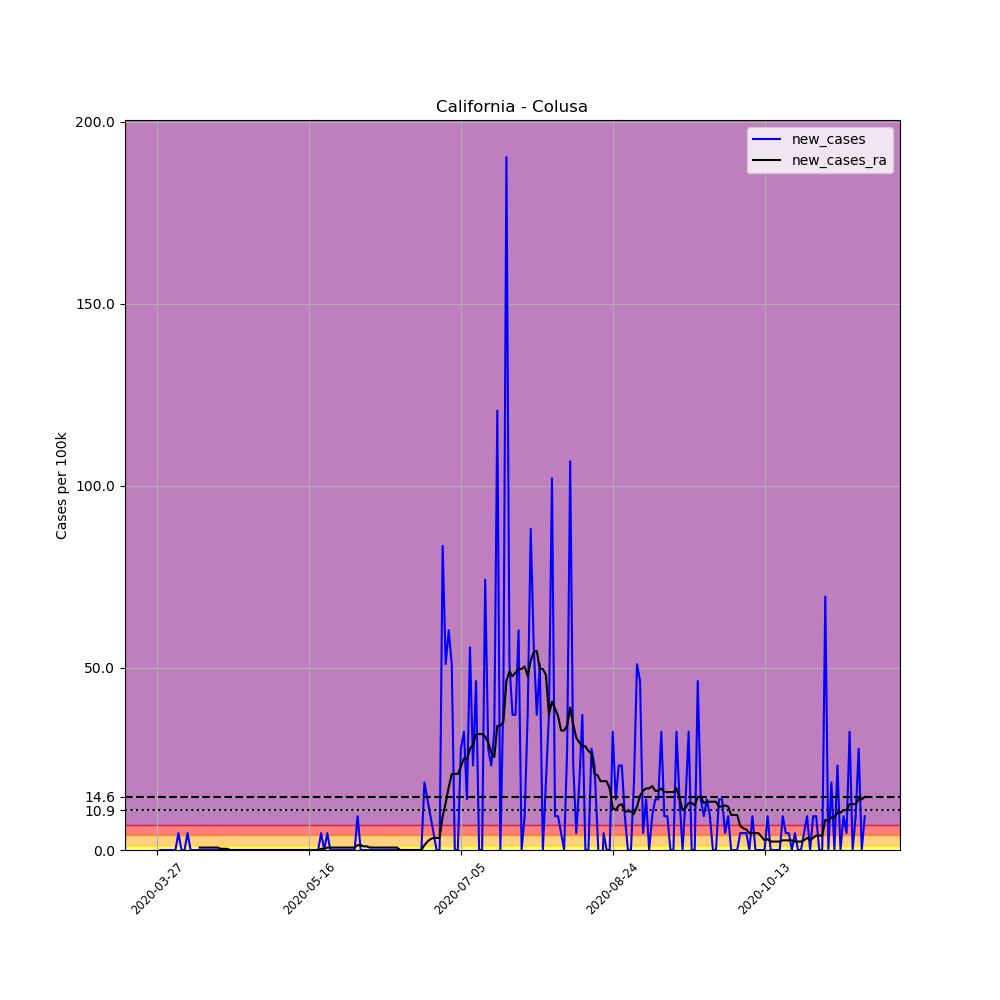

Data behind this chart, as committed beside it:
, date, county, state, fips, cases, deaths, COUNTY, STNAME, CTYNAME, POPESTIMATE2019, per_100k, new_cases, new_cases_ra
397072, 2020-03-27, Colusa, California, 6011, 1, 0, 11, California, Colusa, 21547, 4.641, , 
397073, 2020-03-28, Colusa, California, 6011, 1, 0, 11, California, Colusa, 21547, 4.641, 0.0, 
397074, 2020-03-29, Colusa, California, 6011, 1, 0, 11, California, Colusa, 21547, 4.641, 0.0, 
397075, 2020-03-30, Colusa, California, 6011, 1, 0, 11, California, Colusa, 21547, 4.641, 0.0, 
397076, 2020-03-31, Colusa, California, 6011, 1, 0, 11, California, Colusa, 21547, 4.641, 0.0, 
397077, 2020-04-01, Colusa, California, 6011, 1, 0, 11, California, Colusa, 21547, 4.641, 0.0, 
397078, 2020-04-02, Colusa, California, 6011, 1, 0, 11, California, Colusa, 21547, 4.641, 0.0, 
397079, 2020-04-03, Colusa, California, 6011, 2, 0, 11, California, Colusa, 21547, 9.282, 4.641, 
397080, 2020-04-04, Colusa, California, 6011, 2, 0, 11, California, Colusa, 21547, 9.282, 0.0, 
397081, 2020-04-05, Colusa, California, 6011, 2, 0, 11, California, Colusa, 21547, 9.282, 0.0, 
397082, 2020-04-06, Colusa, California, 6011, 3, 0, 11, California, Colusa, 21547, 13.92, 4.641, 
397083, 2020-04-07, Colusa, California, 6011, 3, 0, 11, California, Colusa, 21547, 13.92, 0.0, 
397084, 2020-04-08, Colusa, California, 6011, 3, 0, 11, California, Colusa, 21547, 13.92, 0.0, 
397085, 2020-04-09, Colusa, California, 6011, 3, 0, 11, California, Colusa, 21547, 13.92, 0.0, 
397086, 2020-04-10, Colusa, California, 6011, 3, 0, 11, California, Colusa, 21547, 13.92, 0.0, 0.663
397087, 2020-04-11, Colusa, California, 6011, 3, 0, 11, California, Colusa, 21547, 13.92, 0.0, 0.663
397088, 2020-04-12, Colusa, California, 6011, 3, 0, 11, California, Colusa, 21547, 13.92, 0.0, 0.663
397089, 2020-04-13, Colusa, California, 6011, 3, 0, 11, California, Colusa, 21547, 13.92, 0.0, 0.663
397090, 2020-04-14, Colusa, California, 6011, 3, 0, 11, California, Colusa, 21547, 13.92, 0.0, 0.663
397091, 2020-04-15, Colusa, California, 6011, 3, 0, 11, California, Colusa, 21547, 13.92, 0.0, 0.663
397092, 2020-04-16, Colusa, California, 6011, 3, 0, 11, California, Colusa, 21547, 13.92, 0.0, 0.663
397093, 2020-04-17, Colusa, California, 6011, 3, 0, 11, California, Colusa, 21547, 13.92, 0.0, 0.3315
397094, 2020-04-18, Colusa, California, 6011, 3, 0, 11, California, Colusa, 21547, 13.92, 0.0, 0.3315
397095, 2020-04-19, Colusa, California, 6011, 3, 0, 11, California, Colusa, 21547, 13.92, 0.0, 0.3315
397096, 2020-04-20, Colusa, California, 6011, 3, 0, 11, California, Colusa, 21547, 13.92, 0.0, 0.0
397097, 2020-04-21, Colusa, California, 6011, 3, 0, 11, California, Colusa, 21547, 13.92, 0.0, 0.0
397098, 2020-04-22, Colusa, California, 6011, 3, 0, 11, California, Colusa, 21547, 13.92, 0.0, 0.0
397099, 2020-04-23, Colusa, California, 6011, 3, 0, 11, California, Colusa, 21547, 13.92, 0.0, 0.0
397100, 2020-04-24, Colusa, California, 6011, 3, 0, 11, California, Colusa, 21547, 13.92, 0.0, 0.0
397101, 2020-04-25, Colusa, California, 6011, 3, 0, 11, California, Colusa, 21547, 13.92, 0.0, 0.0
397102, 2020-04-26, Colusa, California, 6011, 3, 0, 11, California, Colusa, 21547, 13.92, 0.0, 0.0
397103, 2020-04-27, Colusa, California, 6011, 3, 0, 11, California, Colusa, 21547, 13.92, 0.0, 0.0
397104, 2020-04-28, Colusa, California, 6011, 3, 0, 11, California, Colusa, 21547, 13.92, 0.0, 0.0
397105, 2020-04-29, Colusa, California, 6011, 3, 0, 11, California, Colusa, 21547, 13.92, 0.0, 0.0
397106, 2020-04-30, Colusa, California, 6011, 3, 0, 11, California, Colusa, 21547, 13.92, 0.0, 0.0
397107, 2020-05-01, Colusa, California, 6011, 3, 0, 11, California, Colusa, 21547, 13.92, 0.0, 0.0
397108, 2020-05-02, Colusa, California, 6011, 3, 0, 11, California, Colusa, 21547, 13.92, 0.0, 0.0
397109, 2020-05-03, Colusa, California, 6011, 3, 0, 11, California, Colusa, 21547, 13.92, 0.0, 0.0
397110, 2020-05-04, Colusa, California, 6011, 3, 0, 11, California, Colusa, 21547, 13.92, 0.0, 0.0
397111, 2020-05-05, Colusa, California, 6011, 3, 0, 11, California, Colusa, 21547, 13.92, 0.0, 0.0
397112, 2020-05-06, Colusa, California, 6011, 3, 0, 11, California, Colusa, 21547, 13.92, 0.0, 0.0
397113, 2020-05-07, Colusa, California, 6011, 3, 0, 11, California, Colusa, 21547, 13.92, 0.0, 0.0
397114, 2020-05-08, Colusa, California, 6011, 3, 0, 11, California, Colusa, 21547, 13.92, 0.0, 0.0
397115, 2020-05-09, Colusa, California, 6011, 3, 0, 11, California, Colusa, 21547, 13.92, 0.0, 0.0
397116, 2020-05-10, Colusa, California, 6011, 3, 0, 11, California, Colusa, 21547, 13.92, 0.0, 0.0
397117, 2020-05-11, Colusa, California, 6011, 3, 0, 11, California, Colusa, 21547, 13.92, 0.0, 0.0
397118, 2020-05-12, Colusa, California, 6011, 3, 0, 11, California, Colusa, 21547, 13.92, 0.0, 0.0
397119, 2020-05-13, Colusa, California, 6011, 3, 0, 11, California, Colusa, 21547, 13.92, 0.0, 0.0
397120, 2020-05-14, Colusa, California, 6011, 3, 0, 11, California, Colusa, 21547, 13.92, 0.0, 0.0
397121, 2020-05-15, Colusa, California, 6011, 3, 0, 11, California, Colusa, 21547, 13.92, 0.0, 0.0
397122, 2020-05-16, Colusa, California, 6011, 3, 0, 11, California, Colusa, 21547, 13.92, 0.0, 0.0
397123, 2020-05-17, Colusa, California, 6011, 3, 0, 11, California, Colusa, 21547, 13.92, 0.0, 0.0
397124, 2020-05-18, Colusa, California, 6011, 3, 0, 11, California, Colusa, 21547, 13.92, 0.0, 0.0
397125, 2020-05-19, Colusa, California, 6011, 3, 0, 11, California, Colusa, 21547, 13.92, 0.0, 0.0
397126, 2020-05-20, Colusa, California, 6011, 4, 0, 11, California, Colusa, 21547, 18.56, 4.641, 0.3315
397127, 2020-05-21, Colusa, California, 6011, 4, 0, 11, California, Colusa, 21547, 18.56, 0.0, 0.3315
397128, 2020-05-22, Colusa, California, 6011, 5, 0, 11, California, Colusa, 21547, 23.21, 4.641, 0.663
397129, 2020-05-23, Colusa, California, 6011, 5, 0, 11, California, Colusa, 21547, 23.21, 0.0, 0.663
397130, 2020-05-24, Colusa, California, 6011, 5, 0, 11, California, Colusa, 21547, 23.21, 0.0, 0.663
397131, 2020-05-25, Colusa, California, 6011, 5, 0, 11, California, Colusa, 21547, 23.21, 0.0, 0.663
... 174 more rows
